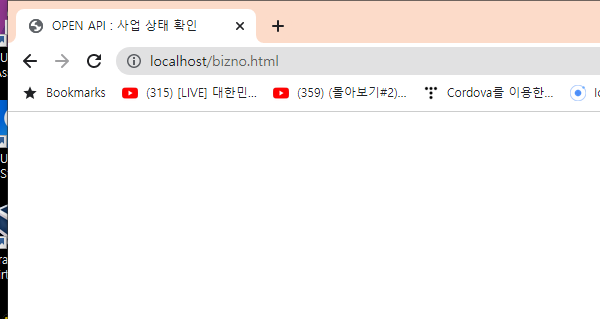
Workflow: SampleSite

Step 1: Attach Browser 'chrome.exe OPEN' in window 'OPEN API : 사업 상태 확인' (chrome.exe)

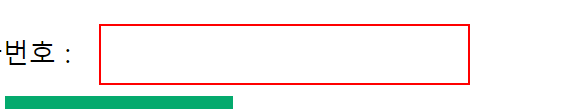
Step 2: type "1208683992" into the text box 'b_no'
